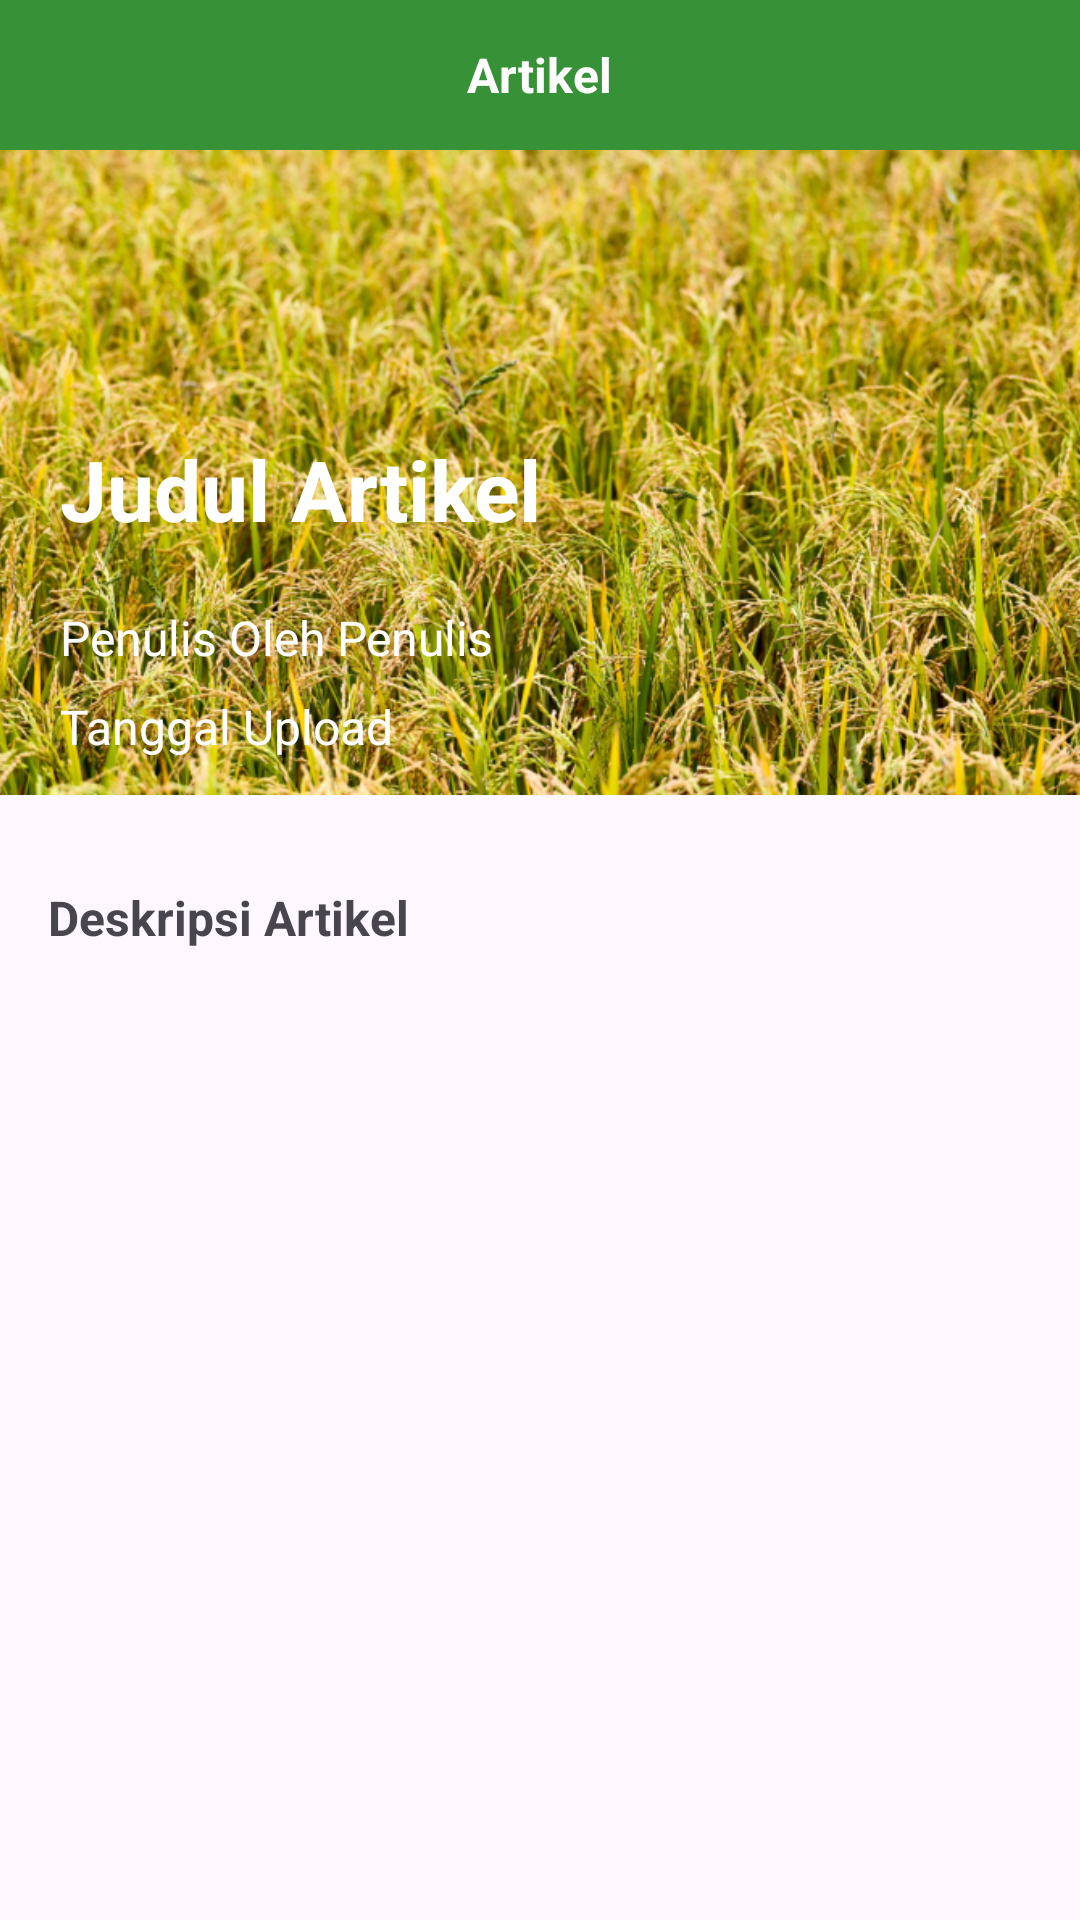

Reconstruct the res/layout file that produces this screen, plus the resources it refers to.
<!-- AndroidManifest.xml: application theme Theme.HST_SmartFarm -->
<!-- res/layout/activity_detail_artikel.xml -->
<?xml version="1.0" encoding="utf-8"?>
<ScrollView xmlns:android="http://schemas.android.com/apk/res/android"
    xmlns:app="http://schemas.android.com/apk/res-auto"
    xmlns:tools="http://schemas.android.com/tools"
    tools:context=".Activities.DetailArtikelActivity"
    android:layout_width="match_parent"
    android:layout_height="wrap_content">

<androidx.constraintlayout.widget.ConstraintLayout
    android:layout_width="match_parent"
    android:layout_height="match_parent">

    <ImageView
        android:id="@+id/iv_detail_artikel"
        android:layout_width="match_parent"
        android:layout_height="215dp"
        android:adjustViewBounds="false"
        android:scaleType="centerCrop"
        app:layout_constraintEnd_toEndOf="parent"
        app:layout_constraintStart_toStartOf="parent"
        app:layout_constraintTop_toBottomOf="@+id/bg_hijau"
        app:srcCompat="@drawable/lahan_padi" />

    <TextView
        android:id="@+id/tv_judul_detail_artikel"
        android:layout_width="match_parent"
        android:layout_height="wrap_content"
        android:layout_marginStart="20dp"
        android:layout_marginEnd="20dp"
        android:layout_marginBottom="20dp"
        android:text="Judul Artikel"
        android:textColor="#FFFFFF"
        android:textSize="28sp"
        android:textStyle="bold"
        app:layout_constraintBottom_toTopOf="@+id/tv_detail_penulis"
        app:layout_constraintEnd_toEndOf="@+id/iv_detail_artikel"
        app:layout_constraintHorizontal_bias="0.0"
        app:layout_constraintStart_toStartOf="@+id/iv_detail_artikel" />

    <TextView
        android:id="@+id/tv_detail_penulis"
        android:layout_width="wrap_content"
        android:layout_height="wrap_content"
        android:layout_marginBottom="8dp"
        android:text="Penulis Oleh Penulis"
        android:textColor="#FFFFFF"
        android:textSize="16sp"
        app:layout_constraintBottom_toTopOf="@+id/tv_tanggal_detail_artikel"
        app:layout_constraintStart_toStartOf="@+id/tv_tanggal_detail_artikel" />

    <TextView
        android:id="@+id/tv_tanggal_detail_artikel"
        android:layout_width="wrap_content"
        android:layout_height="wrap_content"
        android:layout_marginStart="20dp"
        android:layout_marginBottom="12dp"
        android:text="Tanggal Upload"
        android:textColor="#FFFFFF"
        android:textSize="16sp"
        app:layout_constraintBottom_toBottomOf="@+id/iv_detail_artikel"
        app:layout_constraintStart_toStartOf="parent" />

    <TextView
        android:id="@+id/tv_deskripsi_artikel"
        android:layout_width="match_parent"
        android:layout_height="wrap_content"
        android:layout_marginStart="16dp"
        android:layout_marginTop="30dp"
        android:layout_marginEnd="16dp"
        android:text="Deskripsi Artikel"
        android:textSize="16sp"
        android:textStyle="bold"
        app:layout_constraintEnd_toEndOf="parent"
        app:layout_constraintStart_toStartOf="parent"
        app:layout_constraintTop_toBottomOf="@+id/iv_detail_artikel" />

    <FrameLayout
        android:id="@+id/bg_hijau"
        android:layout_width="match_parent"
        android:layout_height="50dp"
        android:background="@color/primary"
        app:layout_constraintEnd_toEndOf="parent"
        app:layout_constraintStart_toStartOf="parent"
        app:layout_constraintTop_toTopOf="parent">

        <TextView
            android:id="@+id/tv_detail_artikel"
            android:layout_width="wrap_content"
            android:layout_height="wrap_content"
            android:layout_gravity="center"
            android:layout_marginTop="0dp"
            android:text="Artikel"
            android:textColor="#FFFFFF"
            android:textSize="16sp"
            android:textStyle="bold" />

        <ImageView
            android:id="@+id/iv_back"
            android:layout_width="30dp"
            android:layout_height="30dp"
            android:layout_marginStart="16dp"
            android:layout_marginTop="12dp"
            app:srcCompat="@drawable/baseline_arrow_back_24" />
    </FrameLayout>

</androidx.constraintlayout.widget.ConstraintLayout>
</ScrollView>
<!-- resources referenced by this layout -->
<resources>
  <color name="primary">#379237</color>
  <!-- drawable lahan_padi: png bitmap (drawable, 761477 bytes) -->
  <style name="Theme.HST_SmartFarm" parent="Base.Theme.HST_SmartFarm" />
  <style name="Base.Theme.HST_SmartFarm" parent="Theme.Material3.DayNight.NoActionBar">
          
          
          <item name="colorPrimary">@color/primary</item>
          <item name="colorPrimaryDark">@color/primary_dark</item>
          <item name="colorOnPrimary">@color/white</item>
      </style>
  <color name="primary_dark">#225D22</color>
  <color name="white">#FFFFFFFF</color>
</resources>
